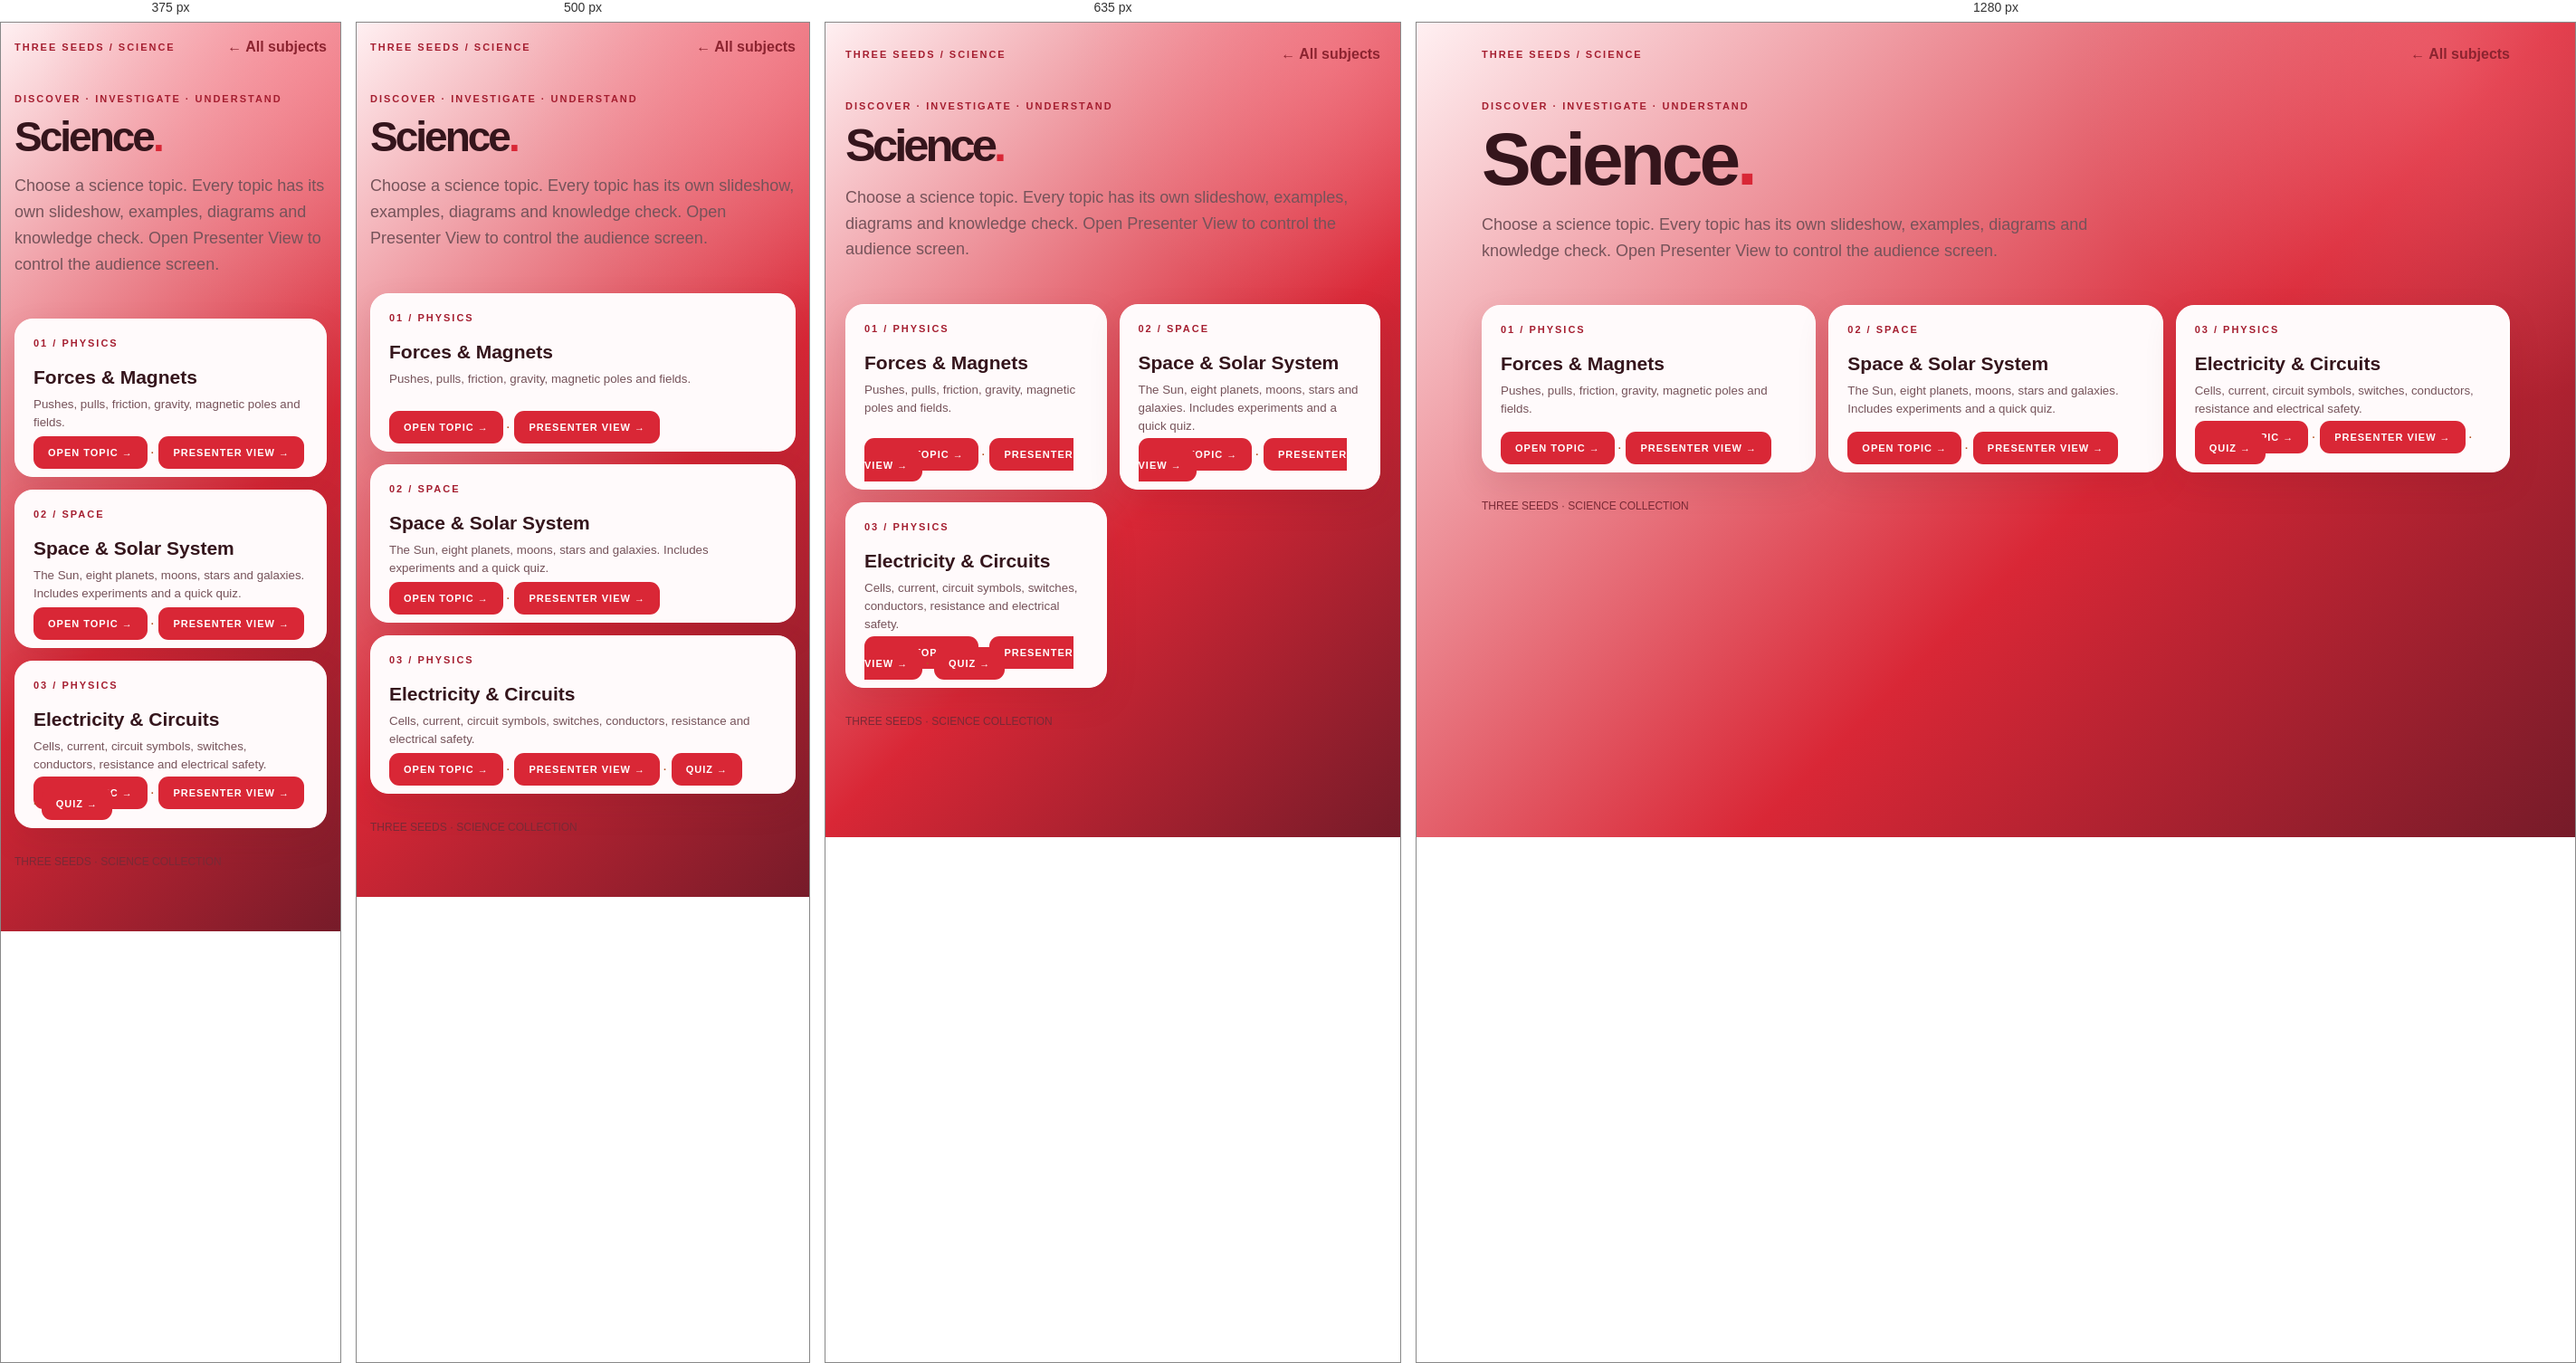
Rendered at 375 px, 500 px, 635 px and 1280 px, left to right.

<!-- file: index.html -->
<!doctype html><html lang="en"><head><meta charset="utf-8"><meta name="viewport" content="width=device-width,initial-scale=1"><meta name="theme-color" content="#c92332"><title>Science | Three Seeds</title><style>
*{box-sizing:border-box}body{margin:0;min-height:100vh;background:radial-gradient(circle at 80% 10%,#ff596955,transparent 30%),linear-gradient(135deg,#271b32,#111827 70%,#451d2b);font-family:Arial,sans-serif;color:white}.wrap{max-width:1180px;margin:auto;padding:30px 22px}.nav{display:flex;justify-content:space-between;align-items:center;gap:15px}.nav a{color:#ffd0d5;text-decoration:none;font-weight:800}.brand{font-size:12px;letter-spacing:3px;font-weight:900;color:#ff9da7}.hero{padding:52px 0 28px}.tag{color:#ff9da7;font-size:11px;font-weight:900;letter-spacing:3px}h1{font-size:clamp(48px,8vw,86px);line-height:.9;letter-spacing:-5px;margin:15px 0}p{color:#f2dfe3;font-size:18px;line-height:1.6;max-width:680px}.grid{display:grid;grid-template-columns:repeat(3,minmax(0,1fr));gap:14px}.card{display:flex;flex-direction:column;min-height:180px;padding:20px;border-radius:18px;background:#ffffff12;border:1px solid #ffffff28;color:white;text-decoration:none;transition:.2s}.card:hover{transform:translateY(-4px);background:#ffffff20}.num{font-size:11px;color:#ff9da7;font-weight:900;letter-spacing:2px}.card strong{font-size:21px;margin-top:20px}.card small{color:#e8d6dc;line-height:1.5;margin-top:8px}.meta{margin-top:auto;padding-top:15px;color:#ff9da7;font-size:11px;font-weight:900;letter-spacing:1px}.footer{padding:30px 0;color:#c9aeb5;font-size:12px}@media(max-width:750px){.grid{grid-template-columns:repeat(2,minmax(0,1fr))}}@media(max-width:480px){.grid{grid-template-columns:1fr}.hero{padding:36px 0 22px}.card{min-height:145px}}
</style><link rel="stylesheet" href="science-theme.css"></head><body><main class="wrap"><div class="nav"><span class="brand">THREE SEEDS / SCIENCE</span><a href="../">← All subjects</a></div><header class="hero"><div class="tag">DISCOVER · INVESTIGATE · UNDERSTAND</div><h1>Science<span style="color:#ff7889">.</span></h1><p>Choose a science topic. Every topic has its own slideshow, examples, diagrams and knowledge check. Open Presenter View to control the audience screen.</p></header><section class="grid">
<div class="card"><span class="num">01 / PHYSICS</span><strong>Forces &amp; Magnets</strong><small>Pushes, pulls, friction, gravity, magnetic poles and fields.</small><span class="meta"><a href="./Forces%20and%20Magnets/">OPEN TOPIC →</a> · <a href="./Forces%20and%20Magnets/presenter.html">PRESENTER VIEW →</a></span></div>
<div class="card"><span class="num">02 / SPACE</span><strong>Space &amp; Solar System</strong><small>The Sun, eight planets, moons, stars and galaxies. Includes experiments and a quick quiz.</small><span class="meta"><a href="./Space/">OPEN TOPIC →</a> · <a href="./Space/presenter.html">PRESENTER VIEW →</a></span></div>
<div class="card"><span class="num">03 / PHYSICS</span><strong>Electricity &amp; Circuits</strong><small>Cells, current, circuit symbols, switches, conductors, resistance and electrical safety.</small><span class="meta"><a href="./Electricity%20and%20Circuits/">OPEN TOPIC →</a> · <a href="./Electricity%20and%20Circuits/presenter.html">PRESENTER VIEW →</a> · <a href="./Electricity%20and%20Circuits/quiz.html">QUIZ →</a></span></div>
</section>

<div class="footer">THREE SEEDS · SCIENCE COLLECTION</div></main></body></html>

/* @media block from science-theme.css */
@media(max-width:760px){.grid,.cards{grid-template-columns:repeat(2,minmax(0,1fr))!important}.hero{grid-template-columns:1fr!important}}

/* @media block from science-theme.css */
@media(max-width:520px){.grid,.cards{grid-template-columns:1fr!important}.wrap{padding:18px 15px 40px!important}h1{letter-spacing:-3px!important}}